Photos from the image-classification dataset "data" in the GitHub repository guidouche/DataMiningProject. Its 5 classes are: etoile, lune, nuage, para, soleil.

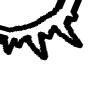
Label: soleil

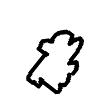
Label: nuage

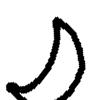
Label: lune

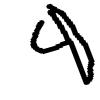
Label: para

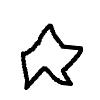
Label: etoile

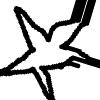
Label: etoile
